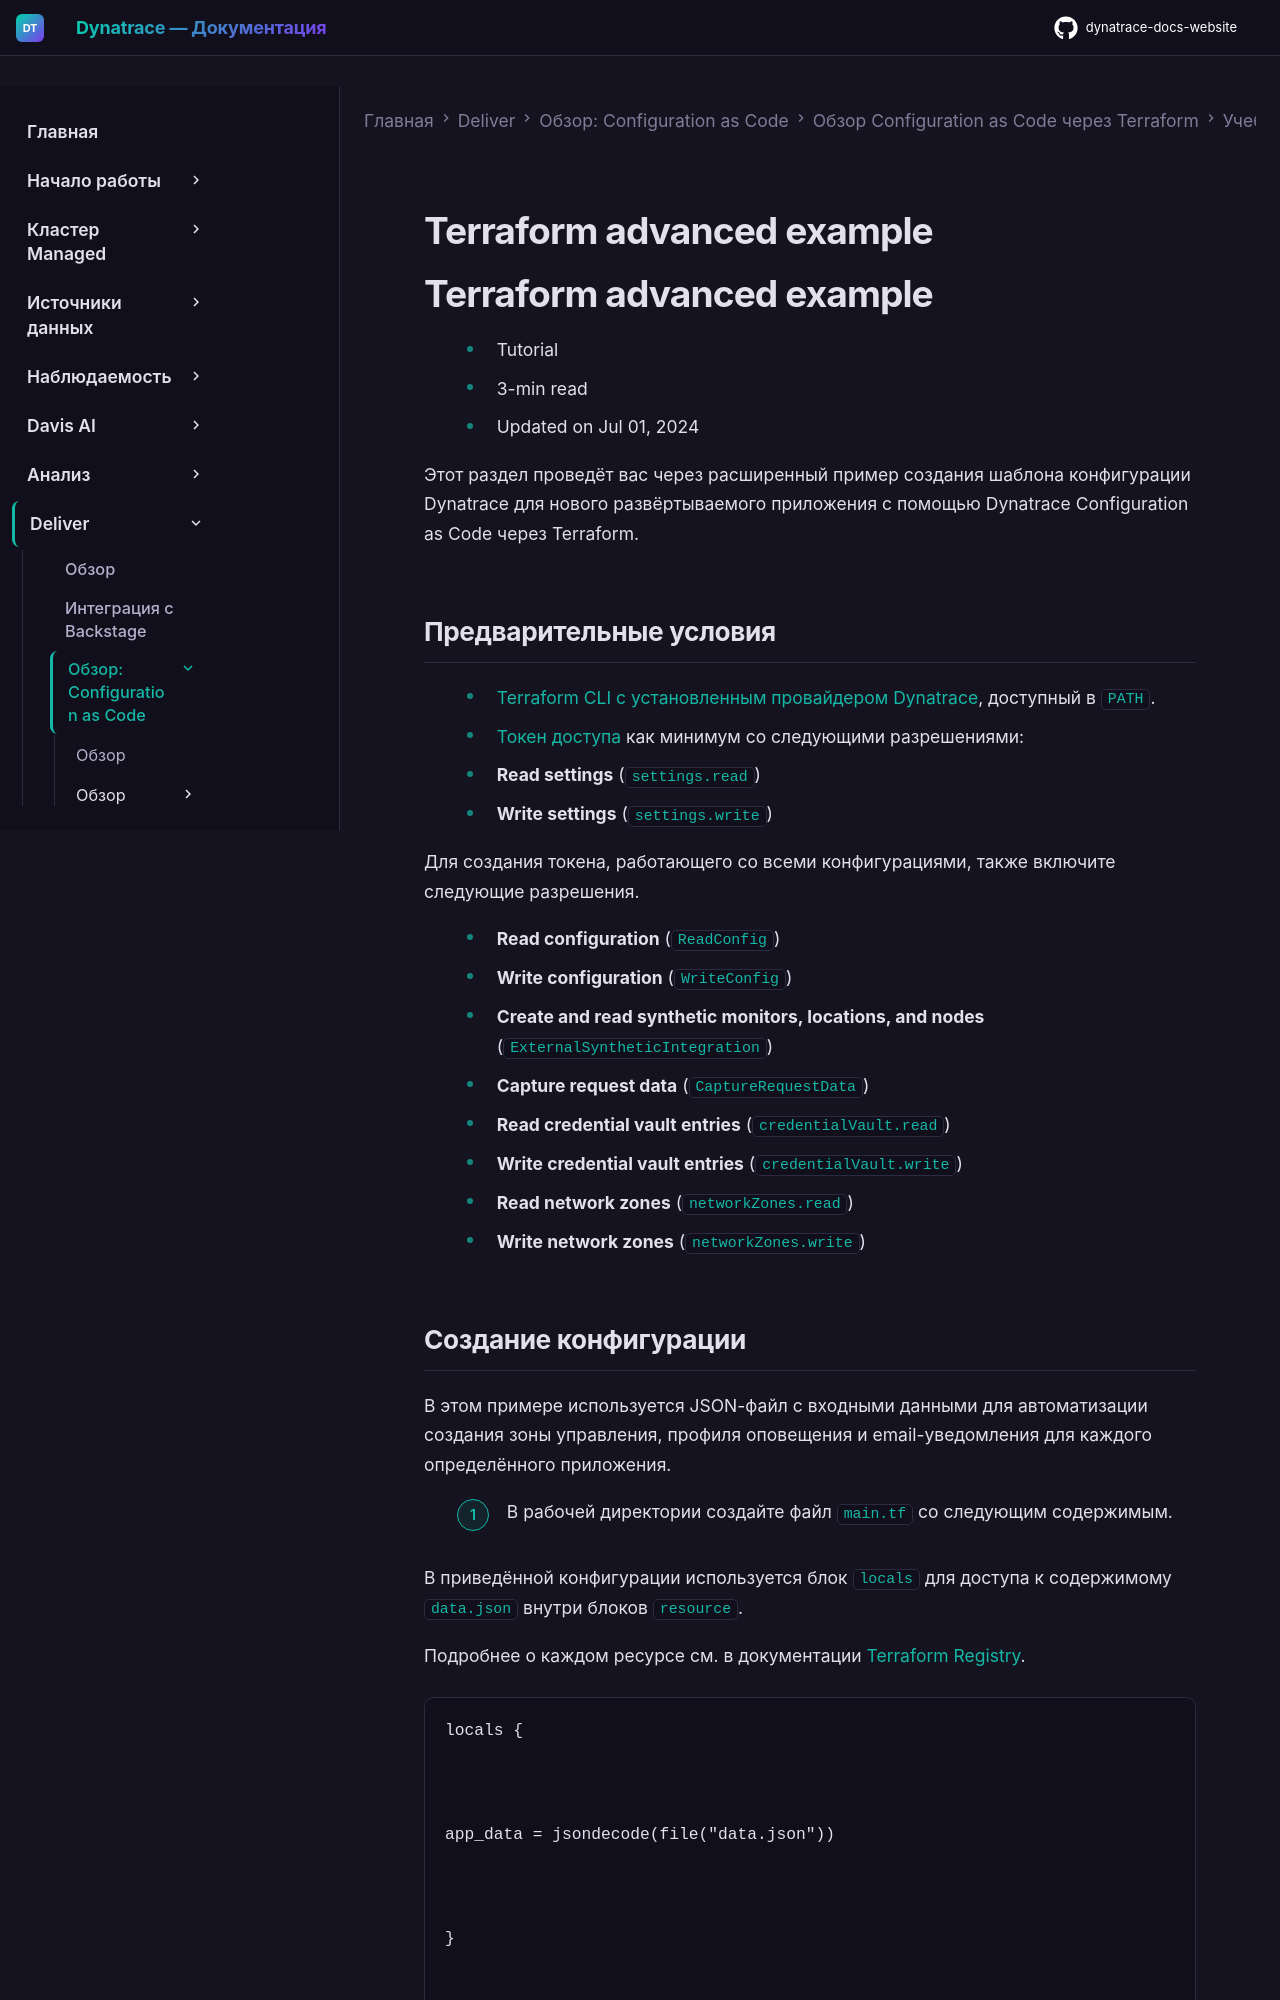

repository: Yerkebulan-Ardabayev/dynatrace-docs-website · page: managed-ru/deliver/configuration-as-code/terraform/tutorials/terraform-advanced-example/index.html · generator: mkdocs

---
title: Расширенный пример Terraform
source: https://docs.dynatrace.com/managed/deliver/configuration-as-code/terraform/tutorials/terraform-advanced-example
scraped: 2026-05-12T11:21:32.505428
---

# Terraform advanced example

# Terraform advanced example

* Tutorial
* 3-min read
* Updated on Jul 01, 2024

Этот раздел проведёт вас через расширенный пример создания шаблона конфигурации Dynatrace для нового развёртываемого приложения с помощью Dynatrace Configuration as Code через Terraform.
